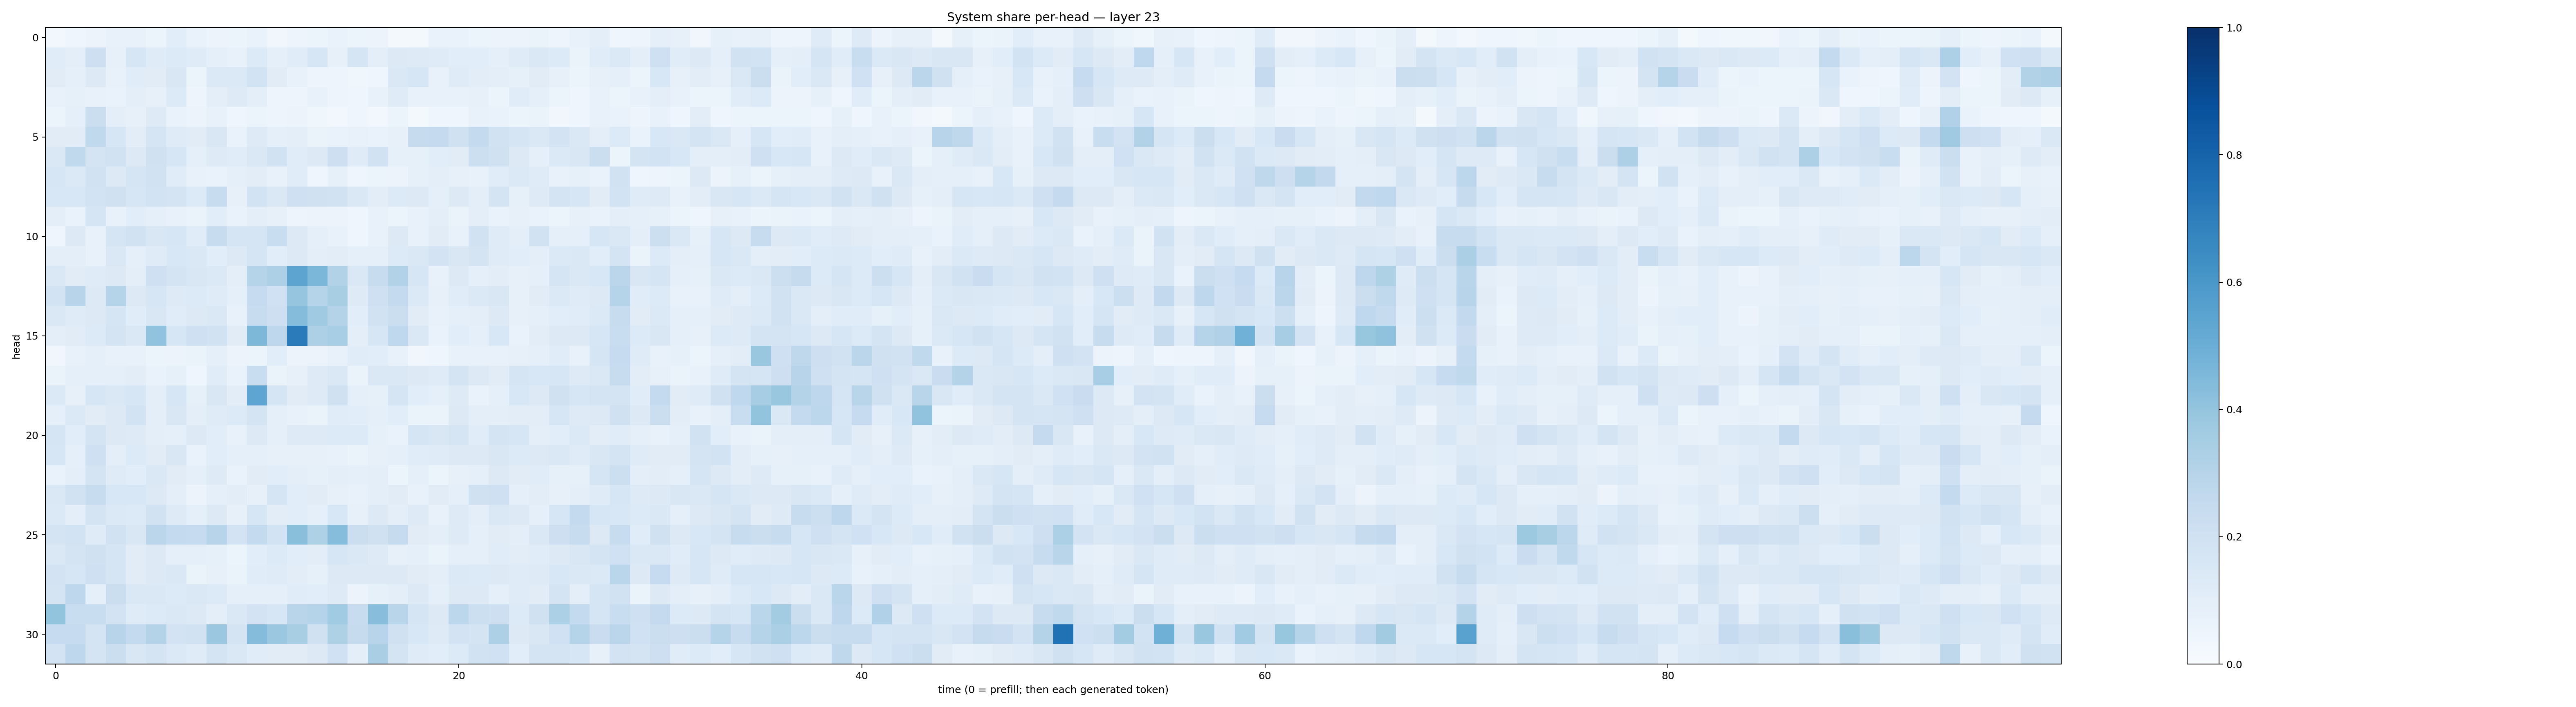

The data file committed next to this chart (first rows):
0.025897546, 0.04355828, 0.055417217, 0.07592337, 0.076767035, 0.060461298, 0.108341366, 0.06662211, 0.057905916, 0.06153645, 0.06728443, 0.034138646, 0.048447166, 0.06126223, 0.06661013, 0.051944494, 0.055924296, 0.020535514, 0.02035866, 0.069929436, 0.0700529, 0.06048898, 0.05837449, 0.05522558
0.1138, 0.09796, 0.2111, 0.07926, 0.1582, 0.1177, 0.1352, 0.1183, 0.09348, 0.07419, 0.1357, 0.08975, 0.1139, 0.157, 0.08127, 0.17, 0.09678, 0.1259, 0.125, 0.1197, 0.1071, 0.1058, 0.09186, 0.1172
0.113, 0.08648, 0.1297, 0.07477, 0.1146, 0.1111, 0.1503, 0.05864, 0.1377, 0.1402, 0.1869, 0.113, 0.07801, 0.05029, 0.04908, 0.03887, 0.04375, 0.148, 0.1564, 0.07615, 0.1181, 0.1052, 0.1008, 0.0825
0.07781, 0.08478, 0.07531, 0.06866, 0.09473, 0.08107, 0.1358, 0.04991, 0.09921, 0.122, 0.09562, 0.04752, 0.04759, 0.07045, 0.0477, 0.04615, 0.0762, 0.1201, 0.0764, 0.07779, 0.07709, 0.07913, 0.05992, 0.1135
0.06155, 0.08976, 0.2201, 0.09435, 0.0794, 0.1241, 0.06736, 0.05485, 0.07398, 0.04286, 0.05395, 0.04947, 0.05507, 0.0365, 0.02878, 0.04404, 0.02692, 0.05143, 0.0202, 0.04601, 0.03996, 0.07608, 0.06946, 0.05914
0.1133, 0.1101, 0.2629, 0.1577, 0.1047, 0.1698, 0.1175, 0.1096, 0.1491, 0.06917, 0.1242, 0.08933, 0.1009, 0.06266, 0.06698, 0.07573, 0.06977, 0.08055, 0.2446, 0.2517, 0.1991, 0.254, 0.1879, 0.171
0.1434, 0.2635, 0.1778, 0.1876, 0.1315, 0.1973, 0.1596, 0.08916, 0.1243, 0.1158, 0.1446, 0.1913, 0.1139, 0.1284, 0.2131, 0.1183, 0.1949, 0.08432, 0.08514, 0.1064, 0.1131, 0.2179, 0.1986, 0.1259
0.1608, 0.1396, 0.1932, 0.1292, 0.1668, 0.1896, 0.1145, 0.07204, 0.07029, 0.08708, 0.1049, 0.07695, 0.115, 0.04013, 0.08582, 0.0466, 0.06228, 0.05806, 0.084, 0.09561, 0.07835, 0.07142, 0.116, 0.1378
0.1561, 0.1541, 0.1861, 0.1954, 0.1597, 0.186, 0.1766, 0.133, 0.2376, 0.08195, 0.1871, 0.1424, 0.2041, 0.1967, 0.189, 0.1467, 0.1044, 0.1335, 0.1284, 0.08796, 0.1255, 0.09778, 0.1721, 0.08474
0.09759, 0.06908, 0.169, 0.07338, 0.1082, 0.0892, 0.07069, 0.06623, 0.1056, 0.06782, 0.09804, 0.07963, 0.04747, 0.05496, 0.05834, 0.04523, 0.07213, 0.06093, 0.07207, 0.09787, 0.06634, 0.09732, 0.06647, 0.07959
0.04328, 0.129, 0.0727, 0.1655, 0.1891, 0.1497, 0.1594, 0.1149, 0.236, 0.1671, 0.1675, 0.2317, 0.1267, 0.08721, 0.07237, 0.04502, 0.07674, 0.1274, 0.07087, 0.1111, 0.07367, 0.1952, 0.1174, 0.1009
0.09397, 0.09819, 0.07342, 0.1437, 0.09264, 0.1208, 0.155, 0.1433, 0.1058, 0.1309, 0.1646, 0.1092, 0.1297, 0.0988, 0.1036, 0.09112, 0.09257, 0.1336, 0.148, 0.1812, 0.1505, 0.1726, 0.1192, 0.1063
0.1465, 0.1098, 0.1184, 0.1318, 0.1016, 0.2053, 0.174, 0.1513, 0.1375, 0.09944, 0.299, 0.3281, 0.5412, 0.4577, 0.3119, 0.1467, 0.2392, 0.3161, 0.1625, 0.07427, 0.1311, 0.09033, 0.1041, 0.07907
0.1857, 0.2945, 0.1262, 0.3031, 0.1253, 0.1577, 0.1239, 0.1348, 0.121, 0.08736, 0.2494, 0.2014, 0.3953, 0.2975, 0.3401, 0.1227, 0.2049, 0.2572, 0.1368, 0.07937, 0.1155, 0.1368, 0.1503, 0.07998
0.1435, 0.12, 0.1313, 0.1652, 0.1168, 0.1507, 0.115, 0.1314, 0.1471, 0.07768, 0.2417, 0.2115, 0.4339, 0.3689, 0.3069, 0.1089, 0.1887, 0.2246, 0.1109, 0.07131, 0.09213, 0.1, 0.127, 0.08053
0.1004, 0.1129, 0.1342, 0.1743, 0.1435, 0.4045, 0.158, 0.2059, 0.1909, 0.11, 0.4553, 0.2772, 0.7083, 0.3271, 0.3476, 0.09642, 0.1635, 0.267, 0.1475, 0.06808, 0.1077, 0.09253, 0.1553, 0.07019
0.03203, 0.07437, 0.08823, 0.07767, 0.07177, 0.05414, 0.05573, 0.06559, 0.09076, 0.0562, 0.06003, 0.1074, 0.05858, 0.05718, 0.0738, 0.1156, 0.1055, 0.07237, 0.03396, 0.04531, 0.07486, 0.07702, 0.07161, 0.07953
0.06355, 0.08715, 0.08781, 0.08913, 0.1034, 0.06858, 0.08549, 0.04178, 0.1163, 0.06817, 0.2317, 0.06539, 0.08177, 0.1232, 0.1424, 0.06636, 0.1469, 0.1438, 0.1257, 0.1207, 0.1726, 0.1267, 0.1102, 0.1646
0.1384, 0.08076, 0.163, 0.1417, 0.1601, 0.0941, 0.1617, 0.08306, 0.15, 0.1034, 0.5371, 0.1689, 0.1106, 0.1237, 0.1986, 0.09069, 0.08356, 0.1671, 0.1091, 0.09362, 0.1249, 0.06843, 0.08789, 0.1559
0.09022, 0.14, 0.1094, 0.1308, 0.1862, 0.09482, 0.1504, 0.09894, 0.1173, 0.135, 0.1774, 0.09298, 0.07532, 0.06349, 0.1141, 0.1089, 0.08653, 0.1061, 0.06485, 0.06441, 0.1284, 0.0988, 0.09659, 0.105
0.1642, 0.1069, 0.1737, 0.1313, 0.1216, 0.09564, 0.09056, 0.1291, 0.1092, 0.07065, 0.1297, 0.08891, 0.1234, 0.1246, 0.1349, 0.1329, 0.08317, 0.06758, 0.1665, 0.1502, 0.1667, 0.1168, 0.1725, 0.1618
0.1598, 0.09245, 0.2059, 0.09751, 0.1362, 0.1099, 0.1508, 0.069, 0.1077, 0.08974, 0.09254, 0.07875, 0.07816, 0.07836, 0.07271, 0.06416, 0.08093, 0.09096, 0.1165, 0.1199, 0.1308, 0.1259, 0.1486, 0.1336
0.06703, 0.09398, 0.1785, 0.1206, 0.1074, 0.1416, 0.1117, 0.09316, 0.1242, 0.06684, 0.1102, 0.1059, 0.09766, 0.0837, 0.1005, 0.08945, 0.1002, 0.05907, 0.08817, 0.05883, 0.07841, 0.08948, 0.132, 0.1113
0.1456, 0.1916, 0.237, 0.1547, 0.1527, 0.1271, 0.09883, 0.05613, 0.08807, 0.1036, 0.07985, 0.1714, 0.1064, 0.11, 0.07931, 0.07403, 0.101, 0.1133, 0.0761, 0.112, 0.08743, 0.1992, 0.2095, 0.09012
0.1402, 0.1003, 0.1738, 0.139, 0.1339, 0.1952, 0.1236, 0.09275, 0.1291, 0.08074, 0.1566, 0.104, 0.1071, 0.08719, 0.1546, 0.07878, 0.1295, 0.09678, 0.1213, 0.07516, 0.1226, 0.0969, 0.1466, 0.1287
0.1721, 0.1846, 0.1209, 0.1937, 0.1488, 0.285, 0.2544, 0.2491, 0.2953, 0.1823, 0.2547, 0.1873, 0.425, 0.3235, 0.4301, 0.2259, 0.1963, 0.2424, 0.1126, 0.1013, 0.1228, 0.09003, 0.1116, 0.0968
0.1446, 0.1772, 0.1982, 0.1697, 0.1098, 0.1293, 0.09247, 0.09194, 0.08407, 0.05089, 0.1067, 0.1352, 0.1084, 0.1028, 0.1581, 0.1444, 0.1226, 0.08167, 0.08931, 0.06489, 0.08684, 0.08864, 0.1166, 0.1043
0.1821, 0.1566, 0.2047, 0.1695, 0.1115, 0.1272, 0.1466, 0.0643, 0.07873, 0.06386, 0.117, 0.1193, 0.1051, 0.08506, 0.1296, 0.1256, 0.1304, 0.127, 0.1109, 0.09622, 0.1383, 0.1331, 0.1316, 0.1202
0.1751, 0.2735, 0.08678, 0.2249, 0.1478, 0.1457, 0.1363, 0.1407, 0.1339, 0.09183, 0.09106, 0.0909, 0.1148, 0.106, 0.1237, 0.05691, 0.08377, 0.09398, 0.1293, 0.08951, 0.1256, 0.1296, 0.08986, 0.1173
0.4009, 0.2315, 0.2325, 0.1819, 0.1192, 0.135, 0.1458, 0.1271, 0.09543, 0.1424, 0.1835, 0.1564, 0.2917, 0.3032, 0.3634, 0.2349, 0.4277, 0.2923, 0.1676, 0.127, 0.2812, 0.2166, 0.2113, 0.1344
0.2496, 0.2489, 0.1721, 0.294, 0.2563, 0.3072, 0.1833, 0.1905, 0.3809, 0.1772, 0.4367, 0.3808, 0.3411, 0.1972, 0.3205, 0.2453, 0.2945, 0.1975, 0.1524, 0.122, 0.1811, 0.1732, 0.326, 0.1314
0.1811, 0.2739, 0.1731, 0.2257, 0.1491, 0.1777, 0.1373, 0.1211, 0.1768, 0.1438, 0.1133, 0.1117, 0.111, 0.1323, 0.203, 0.09471, 0.3373, 0.1796, 0.1205, 0.1058, 0.1365, 0.1907, 0.2026, 0.108
